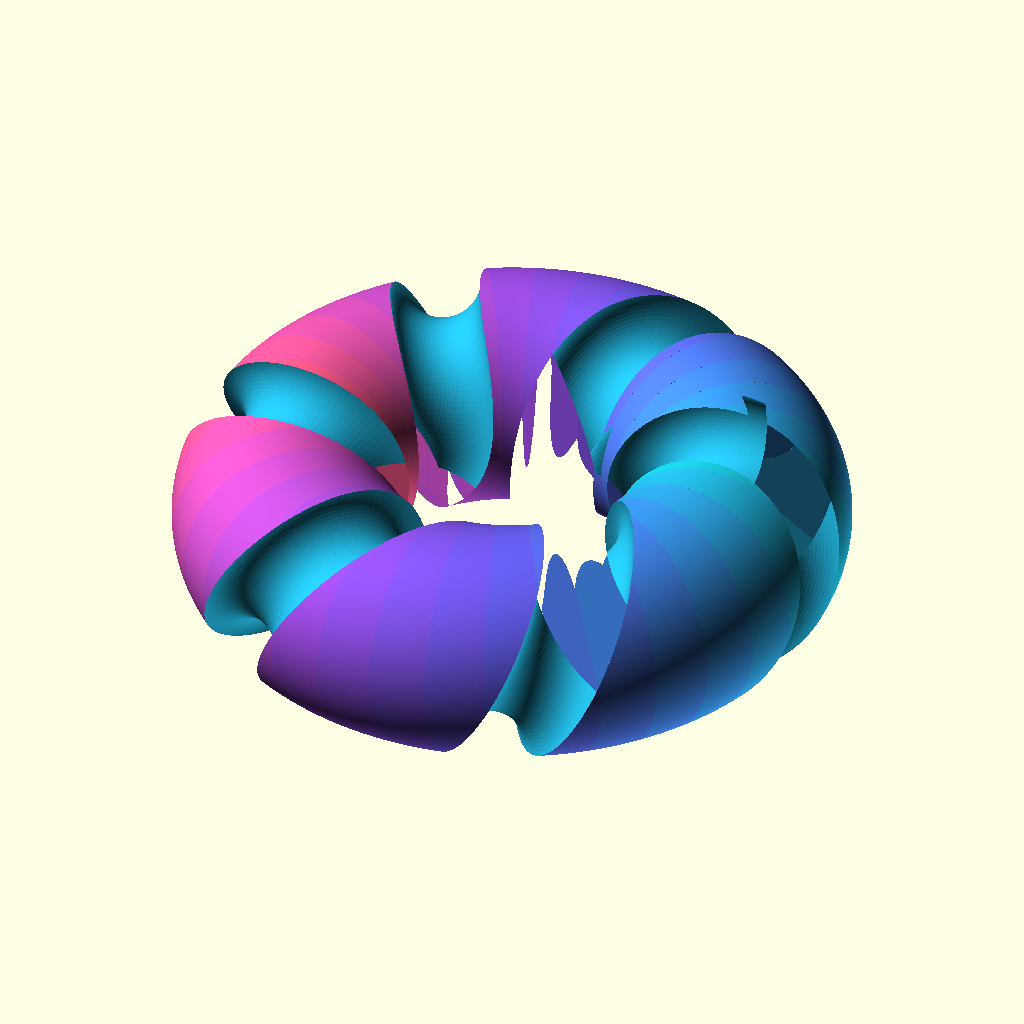
Cell 1 — every parameter at its default value.
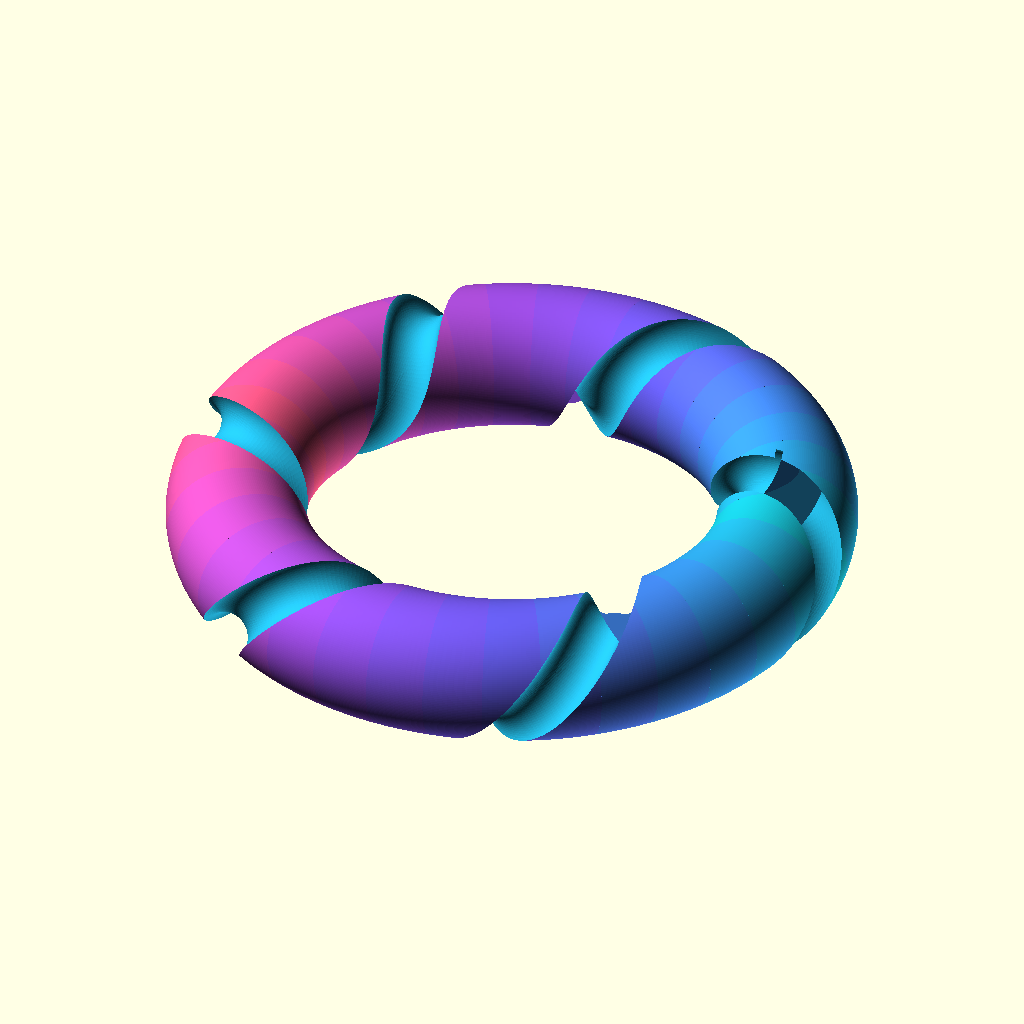
Cell 2 — R set to 14, the other parameters unchanged.
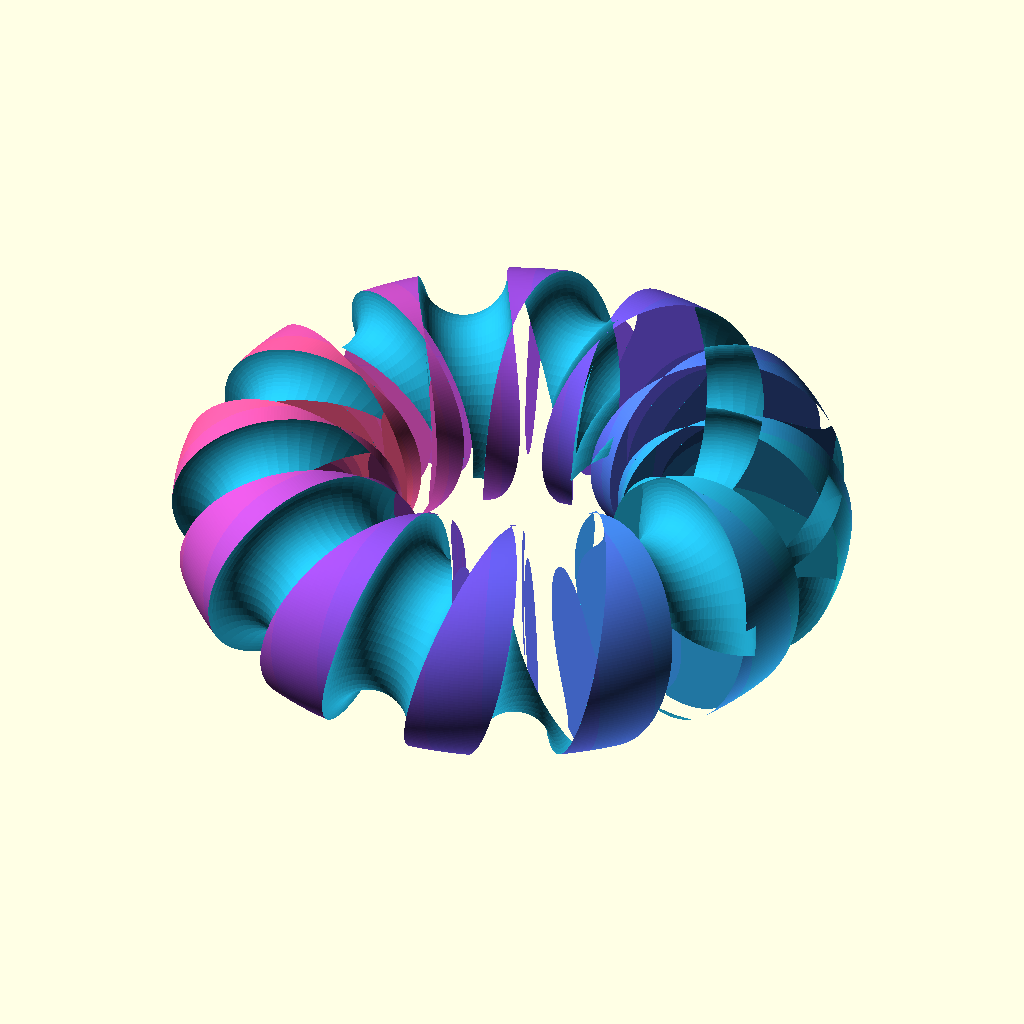
Cell 3: the same model with turns = 12.
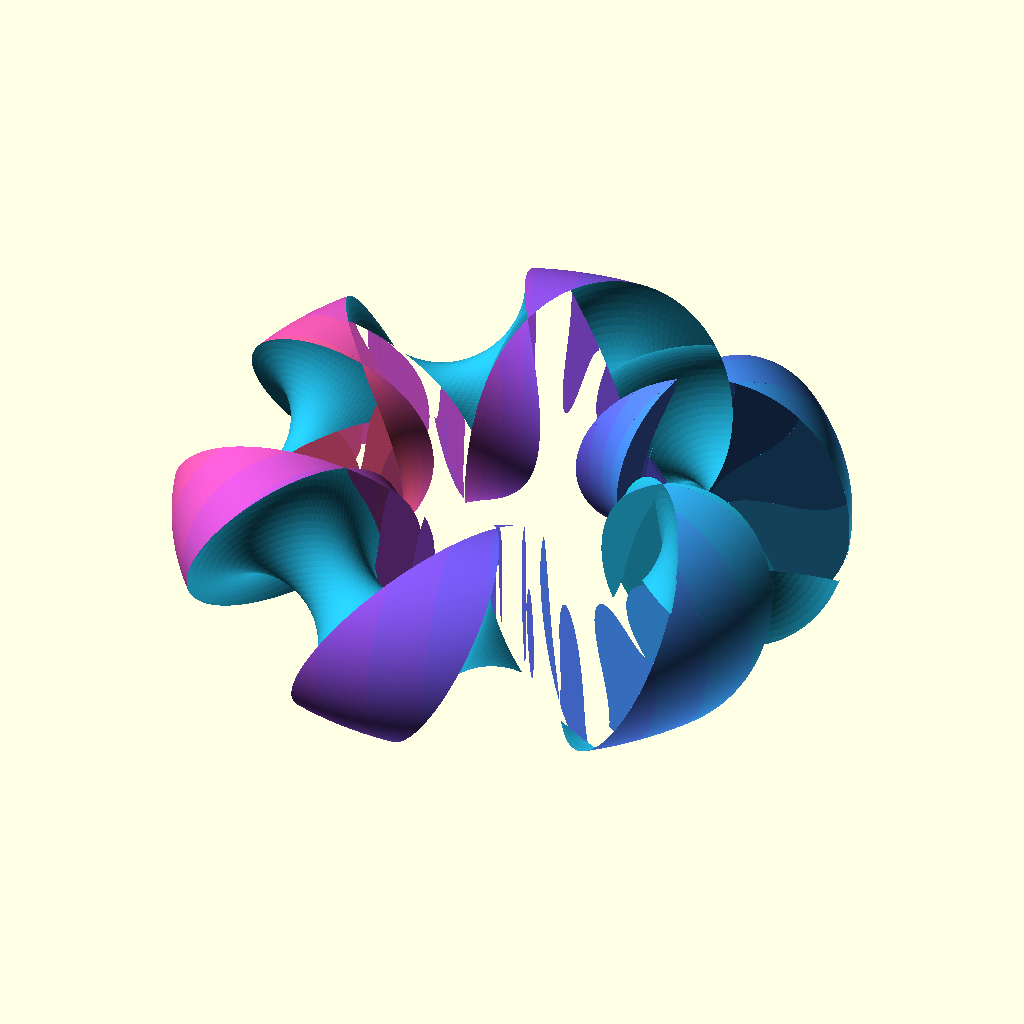
Cell 4: the same model with groove = 2.8.
All cells are drawn from the same view direction (rotation 55°, 0°, 25°, orthographic, colour scheme Cornfield), but the view is re-fitted for each cell, so position and scale can differ between cells as well as the parameter.
Source of the model, apple/Icon/concept-c.scad:
// NeoSCAD icon, concept C: "Threaded ring".
// camera: 0,0,0,40,0,20,70
// tile: #1f2238 #0a0b14
//
// (The camera and tile lines are read by scripts/apple/build-icon.sh.)
//
// A torus carved by a smooth helical channel that winds round the tube
// while it circles the ring. The channel is a tube swept along that
// path (one polyhedron), subtracted from the ring.
// The ring is built as wedges, each its own colour, which gives the solid
// a cyan-to-violet-to-magenta sweep (color() applies per object, so a
// gradient has to be made of pieces). At 16 px it is a ring, unlike both
// a block and OpenSCAD's sphere.

R = 7;          // ring radius (centre of the tube)
r = 3.6;        // tube radius
turns = 6;      // how many times each channel winds round the tube
groove = 1.4;   // channel radius
// Tessellation. Facets are shaded flat, so each one shows as a band of
// its own shade: at 144/72 round the ring and tube, and a channel of 180
// hulled 28-gon spheres, the 1024 px icon was visibly striped. These
// counts are about as high as a render of under 3 s allows (2.8 s to STL
// on an M4 Pro); the channel's steps * groove_fn costs the most.
steps = 540;    // channel cross-sections, round the whole ring
groove_fn = 72; // segments round the channel's cross-section
ring_fn = 432;  // segments round the ring (rotate_extrude)
tube_fn = 216;  // segments round the tube's cross-section
wedges = 36;    // colour pieces round the ring
// Winding directions: [1] is one helix; [-1, 1] crosses two into a braid,
// which reads as noise rather than knurling at icon sizes.
dirs = [1];

palette = ["#19c3d6", "#3f8ff0", "#6a5cf2", "#9b4de6", "#d04fc4", "#ff5a8a"];

function mix(a, b, t) = a + (b - a) * t;
function hex(c, i) = search(c[i], "0123456789abcdef")[0];
function rgb(c) = [for (i = [1, 3, 5]) (hex(c, i) * 16 + hex(c, i + 1)) / 255];
// Blend through the palette and back again as t runs 0..1, so the sweep
// closes round the ring without a hard seam where the wedges meet.
function sweep(t) =
    let(u = t < 0.5 ? 2 * t : 2 - 2 * t,
        x = u * (len(palette) - 1),
        i = min(floor(x), len(palette) - 2))
    mix(rgb(palette[i]), rgb(palette[i + 1]), x - i);

// A point on the tube's surface: angle a round the ring, and the channel
// has wound dir * turns * a round the tube by then.
function path(a, dir) = let(w = dir * a * turns)
    [(R + r * cos(w)) * cos(a), (R + r * cos(w)) * sin(a), r * sin(w)];

// The channel is a circle of radius `groove` swept along the path, in
// the plane normal to it. It used to be a hull between each pair of
// consecutive spheres, which is nearly the same solid, but 360 hulls of
// 48-gon spheres already took 10 s to render. The circle's plane is
// spanned by the tube's outward normal n (the path lies on the tube, so
// n is perpendicular to its tangent t) and t x n; both follow the path
// smoothly and close up after a full turn, so the tube does not twist. Faces wind so that they face outward: reversed, the polyhedron
// is inside out and the difference below silently removes nothing.
module channel() {
    for (dir = dirs) {
        pts = [for (k = [0 : steps - 1]) let(
                    a = k * 360 / steps,
                    p = path(a, dir),
                    w = dir * a * turns,
                    t = path(a + 0.5, dir) - path(a - 0.5, dir),
                    n = [cos(w) * cos(a), cos(w) * sin(a), sin(w)],
                    b = cross(t, n) / norm(cross(t, n)))
                for (j = [0 : groove_fn - 1]) let(c = j * 360 / groove_fn)
                    p + groove * (cos(c) * n + sin(c) * b)];
        faces = [for (k = [0 : steps - 1], j = [0 : groove_fn - 1]) let(
                    k1 = (k + 1) % steps, j1 = (j + 1) % groove_fn)
                    [k * groove_fn + j, k1 * groove_fn + j, k1 * groove_fn + j1, k * groove_fn + j1]];
        polyhedron(pts, faces);
    }
}

// The ring is cut into coloured wedges and each wedge is carved by the
// whole channel. Carving each wedge with only the nearby part of the
// channel is tempting but wrong: the channel is wide, so on the inside of
// the ring a stretch well outside a wedge's angles still cuts into it,
// and the result has ragged, half-cut grooves. Each wedge is its own
// partial rotate_extrude rather than the whole ring intersected with a
// prism, because that intersection handled the full, finely tessellated
// ring 36 times and cost more than the channel did.
for (i = [0 : wedges - 1])
    color(sweep(i / wedges))
    difference() {
        rotate(i * 360 / wedges)
            rotate_extrude(angle = 360 / wedges, $fn = ring_fn)
                translate([R, 0]) circle(r, $fn = tube_fn);
        channel();
    }
Customizer parameters (derived from the source; name, type, default, range or options):
R: number, default 7
r: number, default 3.6
turns: number, default 6
groove: number, default 1.4
steps: number, default 540
groove_fn: number, default 72
ring_fn: number, default 432
tube_fn: number, default 216
wedges: number, default 36
dirs: vector, default [1]
